Image classification data set "data_split" (KhushbooChaudhari10/Handwriting-Classification-Human_Vs-Computer-Generated on GitHub). Class labels (2): computer writing, human handwriting.

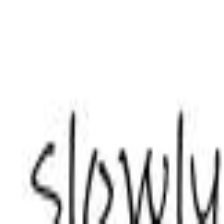
Label: computer writing

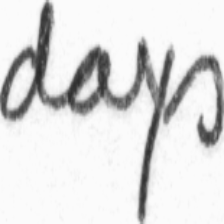
Label: human handwriting

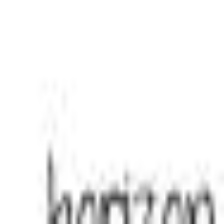
Label: computer writing

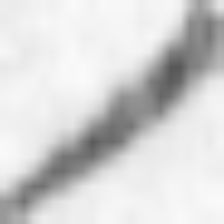
Label: human handwriting

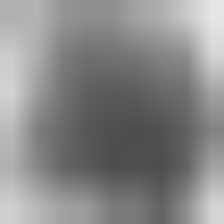
Label: human handwriting

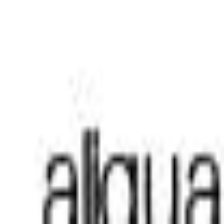
Label: computer writing
